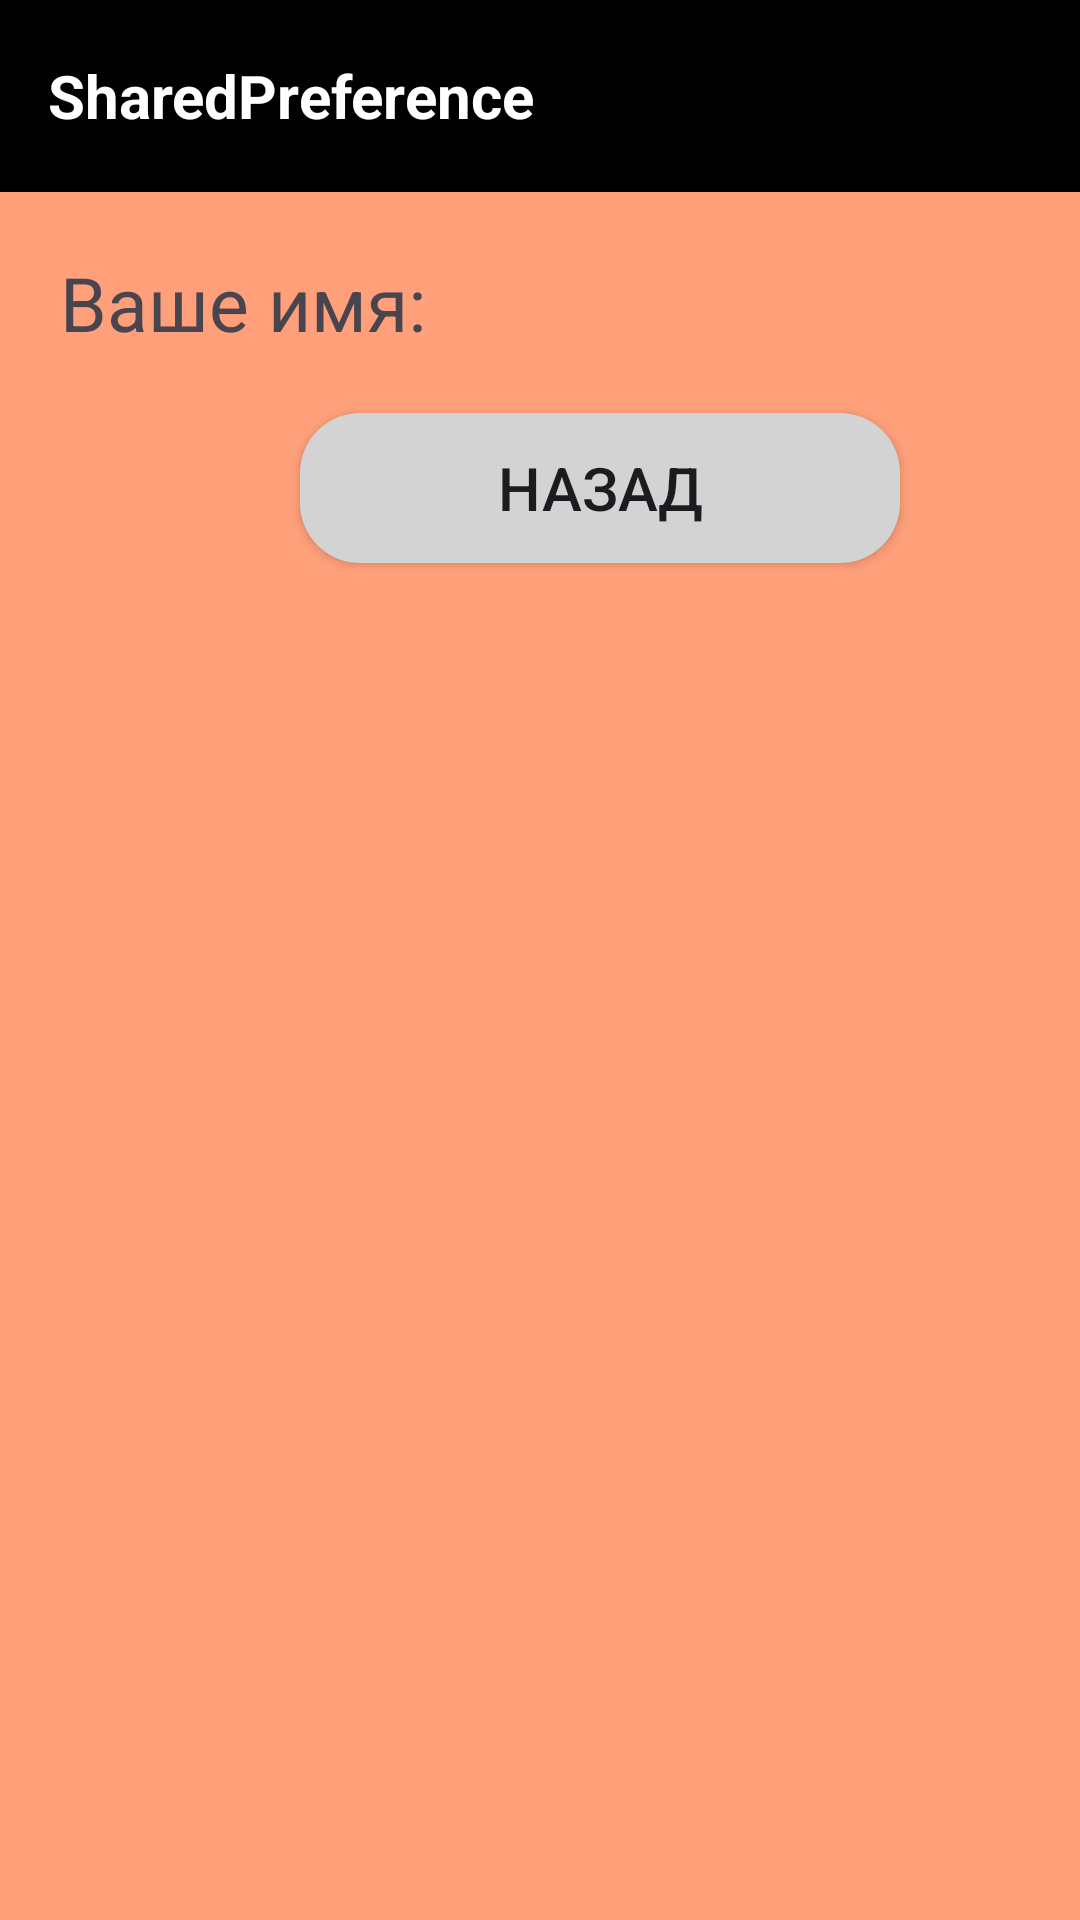

Android layout source for this screen:
<!-- AndroidManifest.xml: application theme Theme.Rmp_pr16_1_Savitsin -->
<!-- res/layout/activity_main2.xml -->
<?xml version="1.0" encoding="utf-8"?>
<LinearLayout xmlns:android="http://schemas.android.com/apk/res/android"
    xmlns:app="http://schemas.android.com/apk/res-auto"
    xmlns:tools="http://schemas.android.com/tools"
    android:layout_width="match_parent"
    android:layout_height="match_parent"
    tools:context=".MainActivity2"
    android:orientation="vertical"
    android:background="@color/LightSalmon">

    <androidx.appcompat.widget.Toolbar
        android:layout_width="match_parent"
        android:layout_height="wrap_content"
        android:background="@color/black">
        <TextView
            android:layout_width="wrap_content"
            android:layout_height="wrap_content"
            android:textSize="20dp"
            android:text="@string/sharedPreference"
            android:textStyle="bold"
            android:textColor="@color/white"></TextView>
    </androidx.appcompat.widget.Toolbar>

    <LinearLayout
        android:layout_width="wrap_content"
        android:layout_height="wrap_content"
        android:orientation="horizontal">
        <TextView
            android:layout_width="wrap_content"
            android:layout_height="wrap_content"
            android:text="@string/name"
            android:textSize="25dp"
            android:layout_marginTop="20dp"
            android:layout_marginLeft="20dp"></TextView>
        <TextView
            android:id="@+id/nameView"
            android:layout_width="wrap_content"
            android:layout_height="wrap_content"
            android:textSize="25dp"
            android:layout_marginTop="20dp"
            android:layout_marginLeft="20dp"></TextView>
    </LinearLayout>

    <androidx.appcompat.widget.AppCompatButton
        android:layout_width="wrap_content"
        android:layout_height="wrap_content"
        android:background="@drawable/button1"
        android:text="@string/back"
        android:textSize="20dp"
        android:layout_marginLeft="100dp"
        android:layout_marginTop="20dp"
        android:onClick="ToMain"></androidx.appcompat.widget.AppCompatButton>

</LinearLayout>
<!-- resources referenced by this layout -->
<resources>
  <color name="LightSalmon">#FFA07A</color>
  <color name="black">#FF000000</color>
  <color name="white">#FFFFFFFF</color>
  <!-- drawable button1 (drawable) -->
  <?xml version="1.0" encoding="utf-8"?>
  <shape xmlns:android="http://schemas.android.com/apk/res/android">
  <solid android:color="@color/LightGrey"></solid>
      <corners android:radius="20dp"></corners>
      <size android:width="200dp" android:height="50dp"></size>
  </shape>
  <string name="back">Назад</string>
  <string name="name">Ваше имя:</string>
  <string name="sharedPreference">SharedPreference</string>
  <style name="Theme.Rmp_pr16_1_Savitsin" parent="Base.Theme.Rmp_pr16_1_Savitsin" />
  <color name="LightGrey">#D3D3D3</color>
  <style name="Base.Theme.Rmp_pr16_1_Savitsin" parent="Theme.Material3.DayNight.NoActionBar">
          
          
      </style>
</resources>
